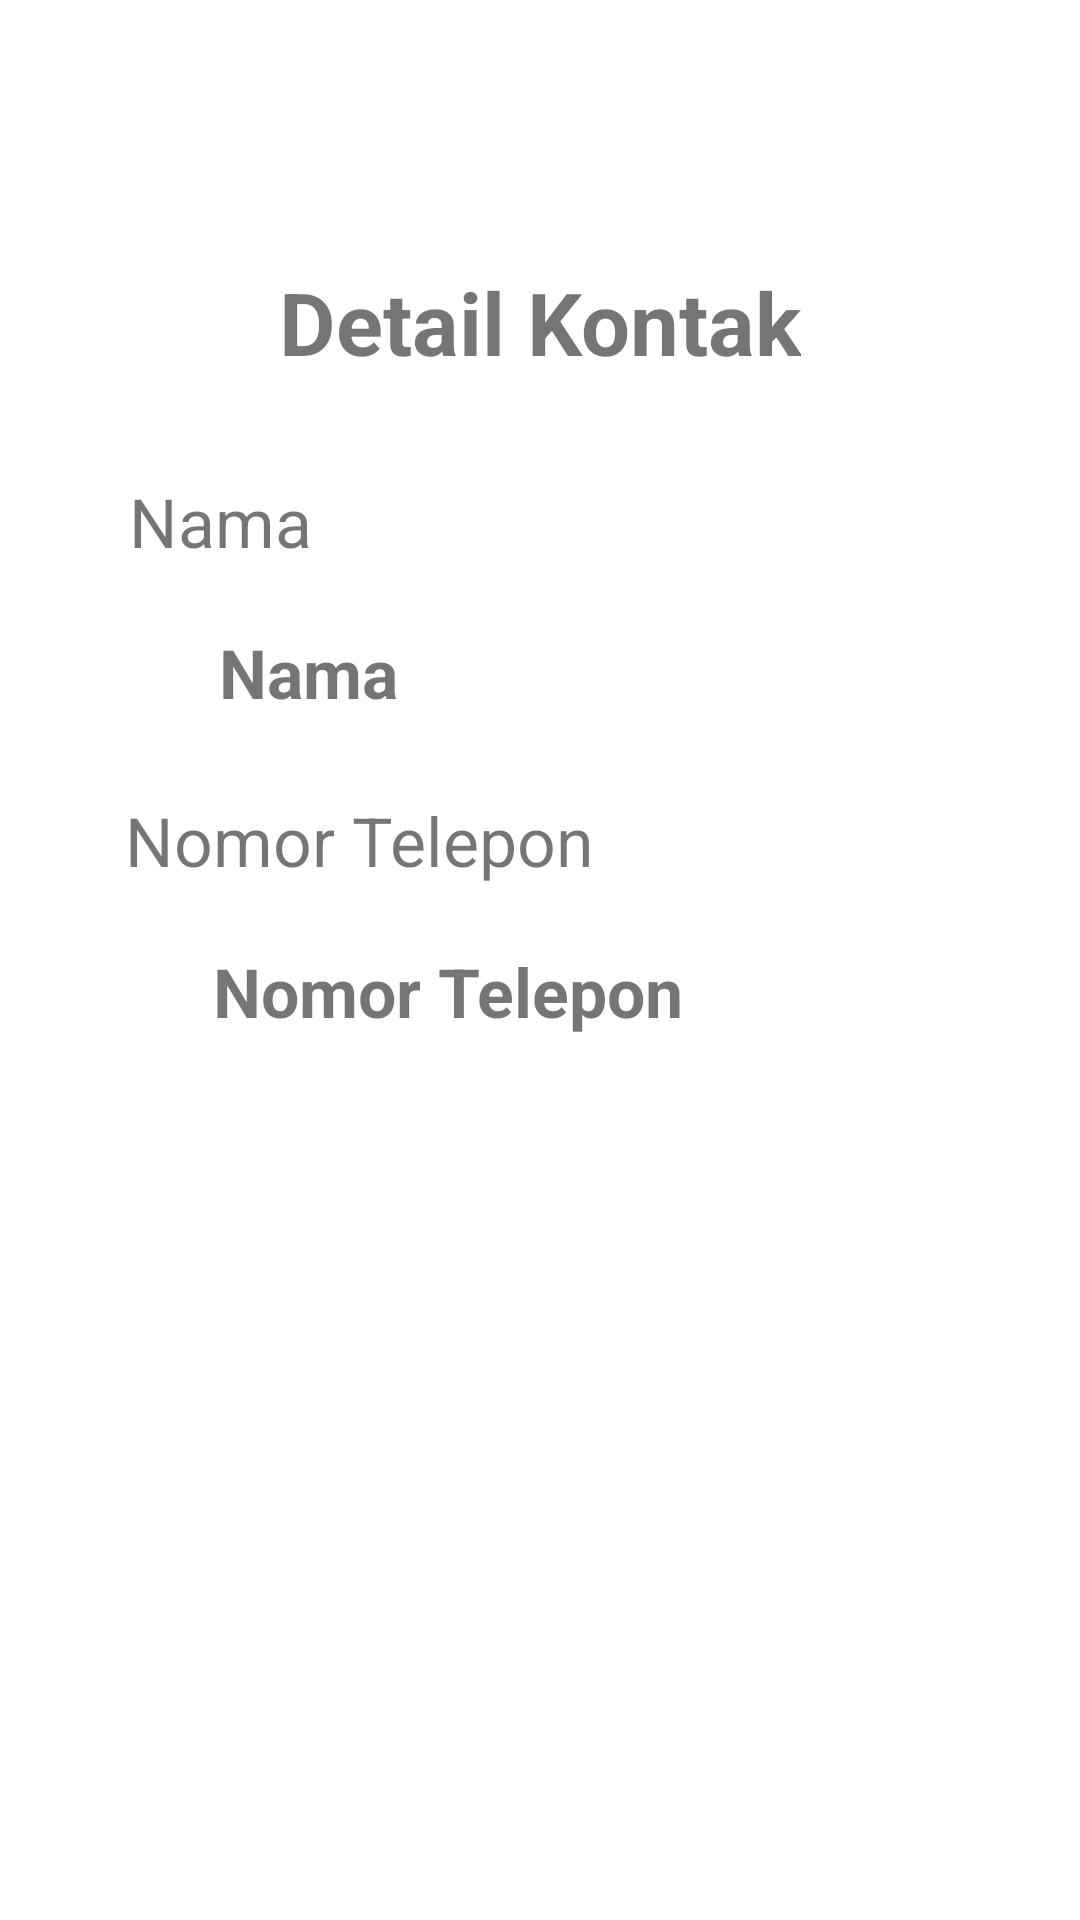

Layout XML and referenced resources for this Android screen:
<!-- AndroidManifest.xml: application theme Theme.EventButtonOnclickListener -->
<!-- res/layout/activity_lihat_data.xml -->
<?xml version="1.0" encoding="utf-8"?>
<androidx.constraintlayout.widget.ConstraintLayout xmlns:android="http://schemas.android.com/apk/res/android"
    xmlns:app="http://schemas.android.com/apk/res-auto"
    xmlns:tools="http://schemas.android.com/tools"
    android:layout_width="match_parent"
    android:layout_height="match_parent"
    tools:context="com.example.eventbuttononclicklistener.ActivityLihatData">

    <TextView
        android:id="@+id/textView2"
        android:layout_width="wrap_content"
        android:layout_height="wrap_content"
        android:layout_marginTop="88dp"
        android:text="@string/detailkontak"
        android:textSize="14pt"
        android:textStyle="bold"
        app:layout_constraintEnd_toEndOf="parent"
        app:layout_constraintStart_toStartOf="parent"
        app:layout_constraintTop_toTopOf="parent" />

    <TextView
        android:id="@+id/textView3"
        android:layout_width="wrap_content"
        android:layout_height="wrap_content"
        android:layout_marginTop="32dp"
        android:text="Nama"
        android:textSize="11pt"
        app:layout_constraintEnd_toEndOf="parent"
        app:layout_constraintHorizontal_bias="0.144"
        app:layout_constraintStart_toStartOf="parent"
        app:layout_constraintTop_toBottomOf="@+id/textView2" />

    <TextView
        android:id="@+id/tvNamaKontak"
        android:layout_width="wrap_content"
        android:layout_height="wrap_content"
        android:layout_marginTop="20dp"
        android:text="@string/nama"
        android:textSize="11pt"
        android:textStyle="bold"
        app:layout_constraintEnd_toEndOf="parent"
        app:layout_constraintHorizontal_bias="0.243"
        app:layout_constraintStart_toStartOf="parent"
        app:layout_constraintTop_toBottomOf="@+id/textView3" />

    <TextView
        android:id="@+id/textView5"
        android:layout_width="wrap_content"
        android:layout_height="wrap_content"
        android:layout_marginTop="76dp"
        android:text="@string/notel"
        android:textSize="11pt"
        app:layout_constraintEnd_toEndOf="parent"
        app:layout_constraintHorizontal_bias="0.205"
        app:layout_constraintStart_toStartOf="parent"
        app:layout_constraintTop_toBottomOf="@+id/textView3" />

    <TextView
        android:id="@+id/tvNomorTelepon"
        android:layout_width="wrap_content"
        android:layout_height="wrap_content"
        android:layout_marginTop="76dp"
        android:text="@string/notel"
        android:textSize="11pt"
        android:textStyle="bold"
        app:layout_constraintEnd_toEndOf="parent"
        app:layout_constraintHorizontal_bias="0.349"
        app:layout_constraintStart_toStartOf="parent"
        app:layout_constraintTop_toBottomOf="@+id/tvNamaKontak" />
</androidx.constraintlayout.widget.ConstraintLayout>
<!-- resources referenced by this layout -->
<resources>
  <string name="detailkontak">Detail Kontak</string>
  <string name="nama">Nama</string>
  <string name="notel">Nomor Telepon</string>
  <style name="Theme.EventButtonOnclickListener" parent="Theme.MaterialComponents.DayNight.DarkActionBar">
          
          <item name="colorPrimary">@color/purple_500</item>
          <item name="colorPrimaryVariant">@color/purple_700</item>
          <item name="colorOnPrimary">@color/white</item>
          
          <item name="colorSecondary">@color/teal_200</item>
          <item name="colorSecondaryVariant">@color/teal_700</item>
          <item name="colorOnSecondary">@color/black</item>
          
          <item name="android:statusBarColor" tools:targetApi="l">?attr/colorPrimaryVariant</item>
          
      </style>
  <!-- not gathered from this repository: default colours our renderer supplied (Android Studio template values) -->
  <color name="purple_500">#FF6200EE</color>
  <color name="purple_700">#FF3700B3</color>
  <color name="teal_200">#FF03DAC5</color>
  <color name="teal_700">#FF018786</color>
  <color name="black">#FF000000</color>
  <color name="white">#FFFFFFFF</color>
</resources>
